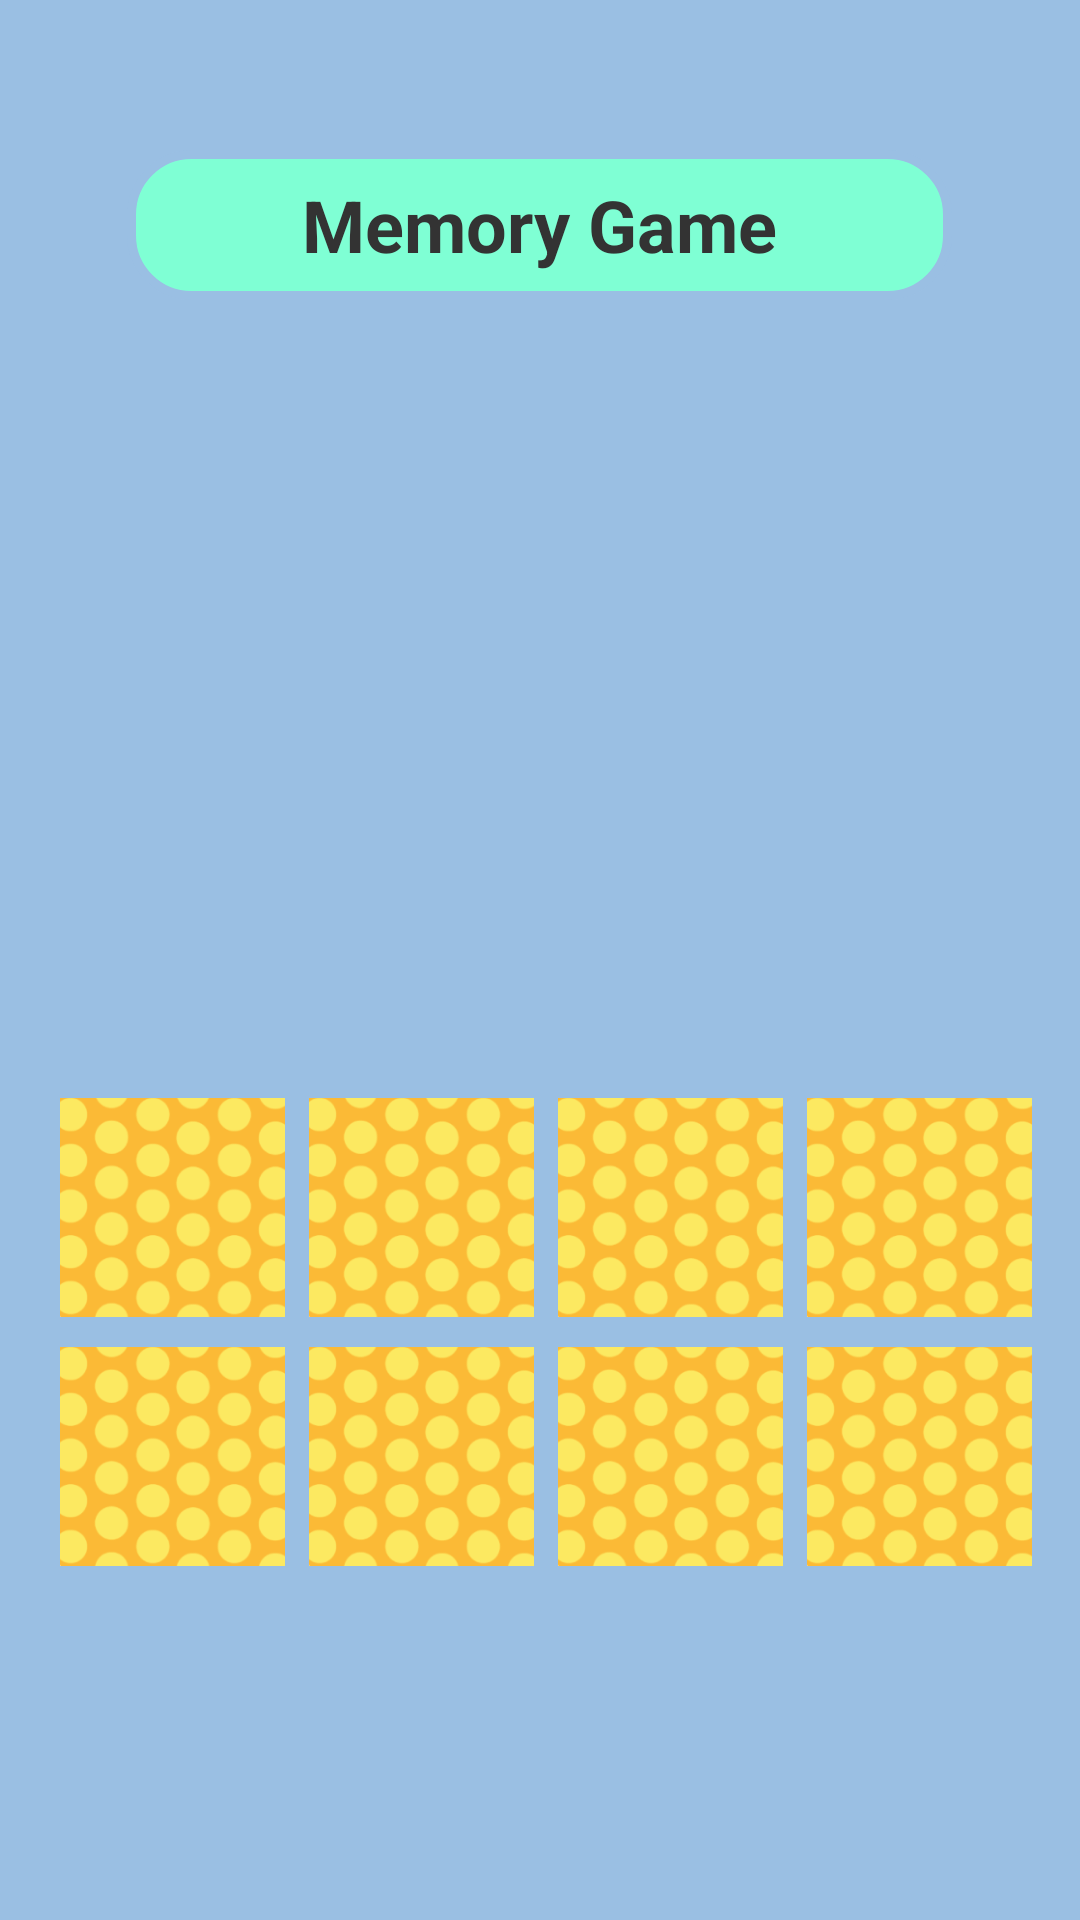

The Android layout XML behind this screen, and the referenced resources:
<!-- AndroidManifest.xml: application theme Theme.TheEndGame -->
<!-- res/layout/activity_memory_game.xml -->
<?xml version="1.0" encoding="utf-8"?>
<androidx.appcompat.widget.LinearLayoutCompat xmlns:android="http://schemas.android.com/apk/res/android"
    xmlns:tools="http://schemas.android.com/tools"
    android:layout_width="match_parent"
    android:layout_height="match_parent"
    android:orientation="vertical"
    android:background="#9ABFE3"
    tools:context=".memory_game">

    <ImageButton
        android:id="@+id/btnBack"
        android:layout_width="50dp"
        android:layout_height="50dp"
        android:src="@drawable/arrow_back_foreground"
        android:background="@android:color/transparent"/>

    <TextView
        android:id="@+id/tvHeader"
        android:layout_width="275dp"
        android:layout_height="50dp"
        android:text="Memory Game"
        android:textStyle="bold"
        android:textSize="24sp"
        android:textColor="#333333"
        android:background="@drawable/rounded_corners"
        android:gravity="center"
        android:layout_gravity="center"/>

    <Space android:layout_width="wrap_content" android:layout_height="200dp"/>

    <TextView
        android:id="@+id/tvName"
        android:layout_width="325dp"
        android:layout_height="45dp"
        android:text="Vladislav times you clicked is: 10"
        android:textStyle="bold"
        android:textSize="20sp"
        android:textColor="#333333"
        android:background="@drawable/rounded_corners"
        android:gravity="center"
        android:layout_gravity="center"
        android:visibility="invisible"/>

    <ImageView
        android:id="@+id/ivCongrats"
        android:layout_width="323dp"
        android:layout_height="200dp"
        android:src="@drawable/congrats"
        android:layout_gravity="center_horizontal"
        android:visibility="gone"/>

    <GridLayout
        android:id="@+id/glCards"
        android:layout_width="wrap_content"
        android:layout_height="200dp"
        android:columnCount="4"
        android:rowCount="2"
        android:padding="16dp"
        android:useDefaultMargins="true"
        android:layout_gravity="center_horizontal"
        android:visibility="visible">

        <ImageView
            android:id="@+id/card1"
            android:layout_width="75dp"
            android:layout_height="75dp"
            android:clickable="true"
            android:src="@drawable/card_back" />

        <ImageView
            android:id="@+id/card2"
            android:layout_width="75dp"
            android:layout_height="75dp"
            android:clickable="true"
            android:src="@drawable/card_back"/>

        <ImageView
            android:id="@+id/card3"
            android:layout_width="75dp"
            android:layout_height="75dp"
            android:clickable="true"
            android:src="@drawable/card_back"/>

        <ImageView
            android:id="@+id/card4"
            android:layout_width="75dp"
            android:layout_height="75dp"
            android:clickable="true"
            android:src="@drawable/card_back" />

        <ImageView
            android:id="@+id/card5"
            android:layout_width="75dp"
            android:layout_height="75dp"
            android:clickable="true"
            android:src="@drawable/card_back"/>

        <ImageView
            android:id="@+id/card6"
            android:layout_width="75dp"
            android:layout_height="75dp"
            android:clickable="true"
            android:src="@drawable/card_back"/>

        <ImageView
            android:id="@+id/card7"
            android:layout_width="75dp"
            android:layout_height="75dp"
            android:clickable="true"
            android:src="@drawable/card_back"/>

        <ImageView
            android:id="@+id/card8"
            android:layout_width="75dp"
            android:layout_height="75dp"
            android:clickable="true"
            android:src="@drawable/card_back"/>

    </GridLayout>

    <androidx.appcompat.widget.AppCompatButton
        android:id="@+id/btnRestart"
        android:layout_width="125dp"
        android:layout_height="50dp"
        android:text="Restart"
        android:textSize="18sp"
        android:textColor="#333333"
        android:background="@drawable/restart_reroll_btn"
        android:layout_gravity="center_horizontal"
        style="?android:attr/borderlessButtonStyle"
        android:visibility="invisible"/>

</androidx.appcompat.widget.LinearLayoutCompat>
<!-- resources referenced by this layout -->
<resources>
  <!-- drawable card_back: png bitmap (drawable, 16750 bytes) -->
  <!-- drawable congrats: png bitmap (drawable, 235270 bytes) -->
  <!-- drawable rounded_corners (drawable) -->
  <shape xmlns:android="http://schemas.android.com/apk/res/android">
      <solid android:color="#7FFFD4"/>
      <stroke android:width="3dp" android:color="#9ABFE3" />
      <corners android:radius="20dp"/>
  </shape>
  <style name="Theme.TheEndGame" parent="Theme.MaterialComponents.DayNight.DarkActionBar">
          
          <item name="colorPrimary">@color/purple_500</item>
          <item name="colorPrimaryVariant">@color/purple_700</item>
          <item name="colorOnPrimary">@color/white</item>
          
          <item name="colorSecondary">@color/teal_200</item>
          <item name="colorSecondaryVariant">@color/teal_700</item>
          <item name="colorOnSecondary">@color/black</item>
          
          <item name="android:statusBarColor">?attr/colorPrimaryVariant</item>
          
      </style>
  <!-- not gathered from this repository: default colours our renderer supplied (Android Studio template values) -->
  <color name="purple_500">#FF6200EE</color>
  <color name="purple_700">#FF3700B3</color>
  <color name="teal_200">#FF03DAC5</color>
  <color name="teal_700">#FF018786</color>
  <color name="black">#FF000000</color>
  <color name="white">#FFFFFFFF</color>
</resources>
